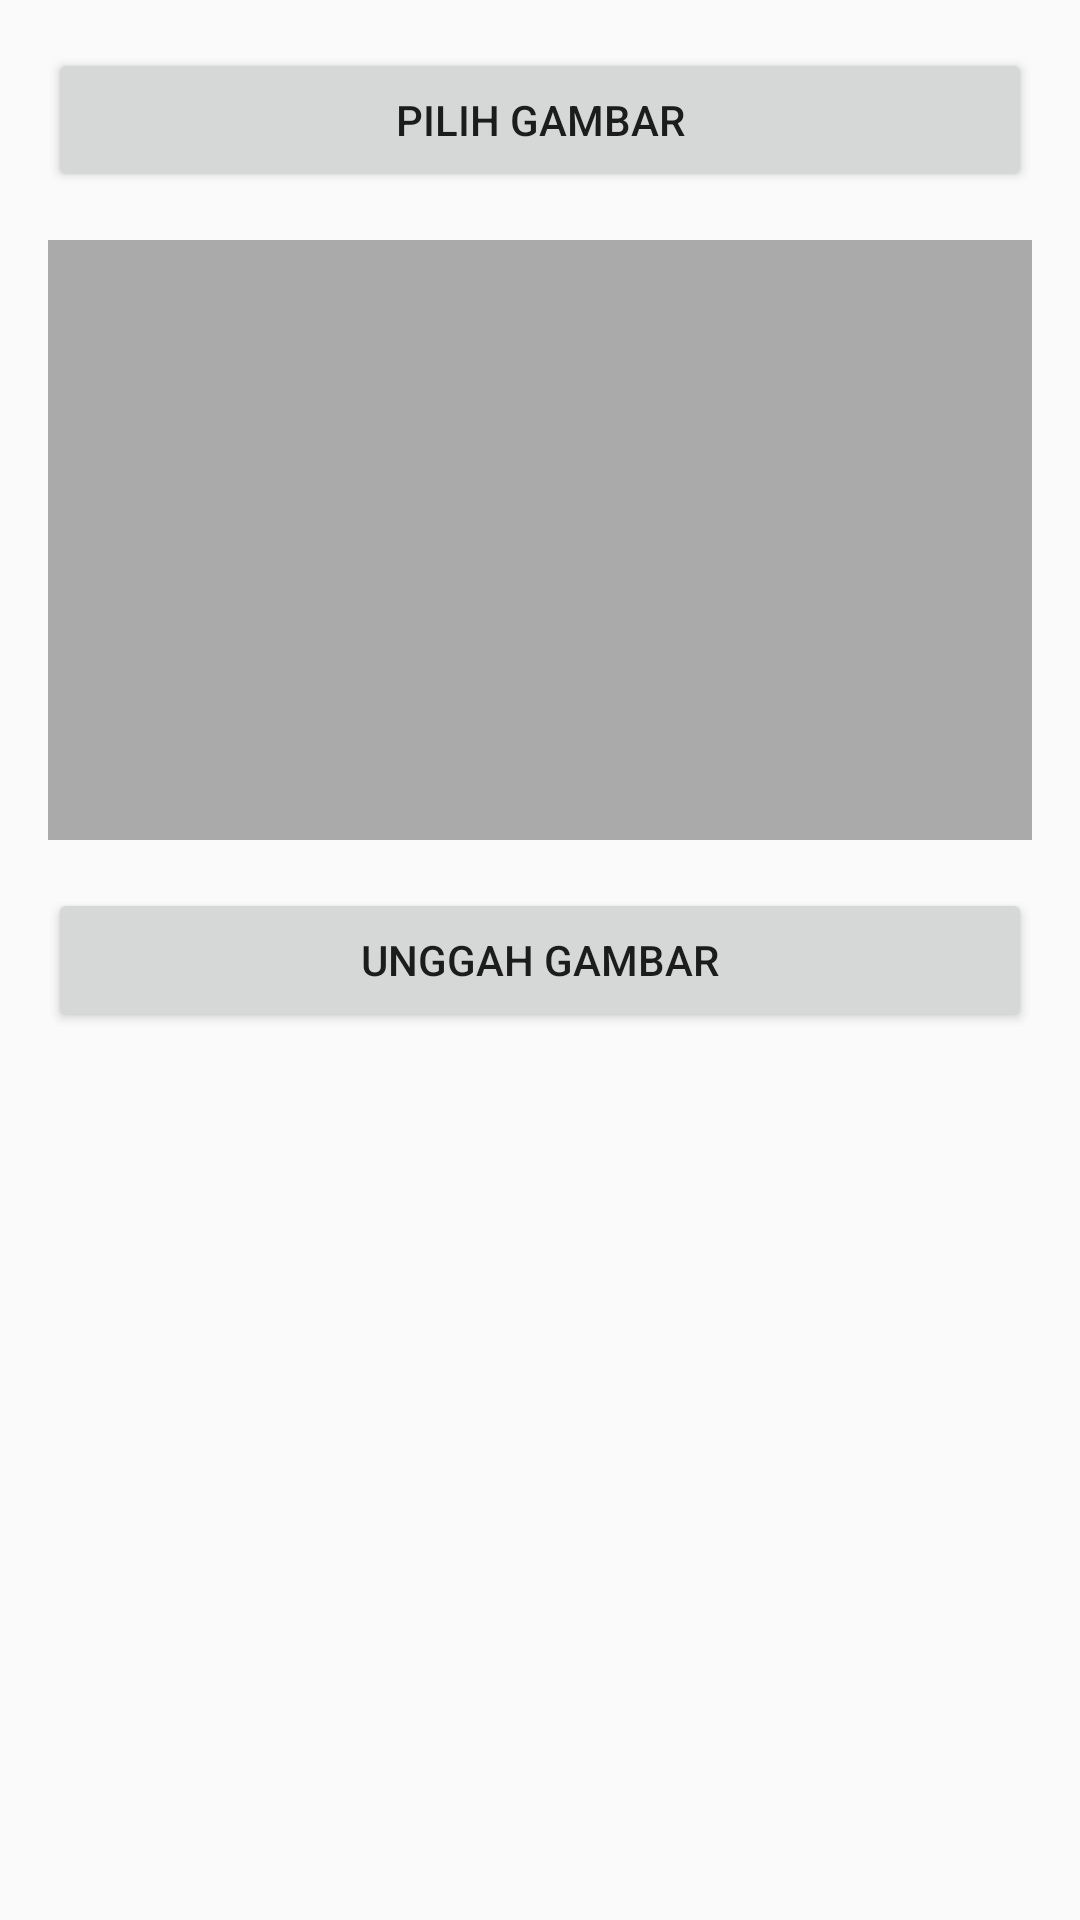

Layout XML and referenced resources for this Android screen:
<!-- AndroidManifest.xml: application theme Theme.MaterialComponents.DayNight.NoActionBar.Bridge -->
<!-- res/layout/activity_upload_gallery.xml -->
<?xml version="1.0" encoding="utf-8"?>
<LinearLayout
    xmlns:android="http://schemas.android.com/apk/res/android"
    android:layout_width="match_parent"
    android:layout_height="match_parent"
    android:orientation="vertical"
    android:padding="16dp">

    
    <Button
        android:id="@+id/buttonChooseImage"
        android:layout_width="match_parent"
        android:layout_height="wrap_content"
        android:text="Pilih Gambar"
        android:layout_marginBottom="16dp" />

    
    <ImageView
        android:id="@+id/imageViewPreview"
        android:layout_width="match_parent"
        android:layout_height="200dp"
        android:layout_marginBottom="16dp"
        android:scaleType="centerCrop"
        android:background="@android:color/darker_gray" />

    
    <Button
        android:id="@+id/buttonUploadImage"
        android:layout_width="match_parent"
        android:layout_height="wrap_content"
        android:text="Unggah Gambar" />
</LinearLayout>
<!-- resources referenced by this layout -->
<resources>

</resources>
